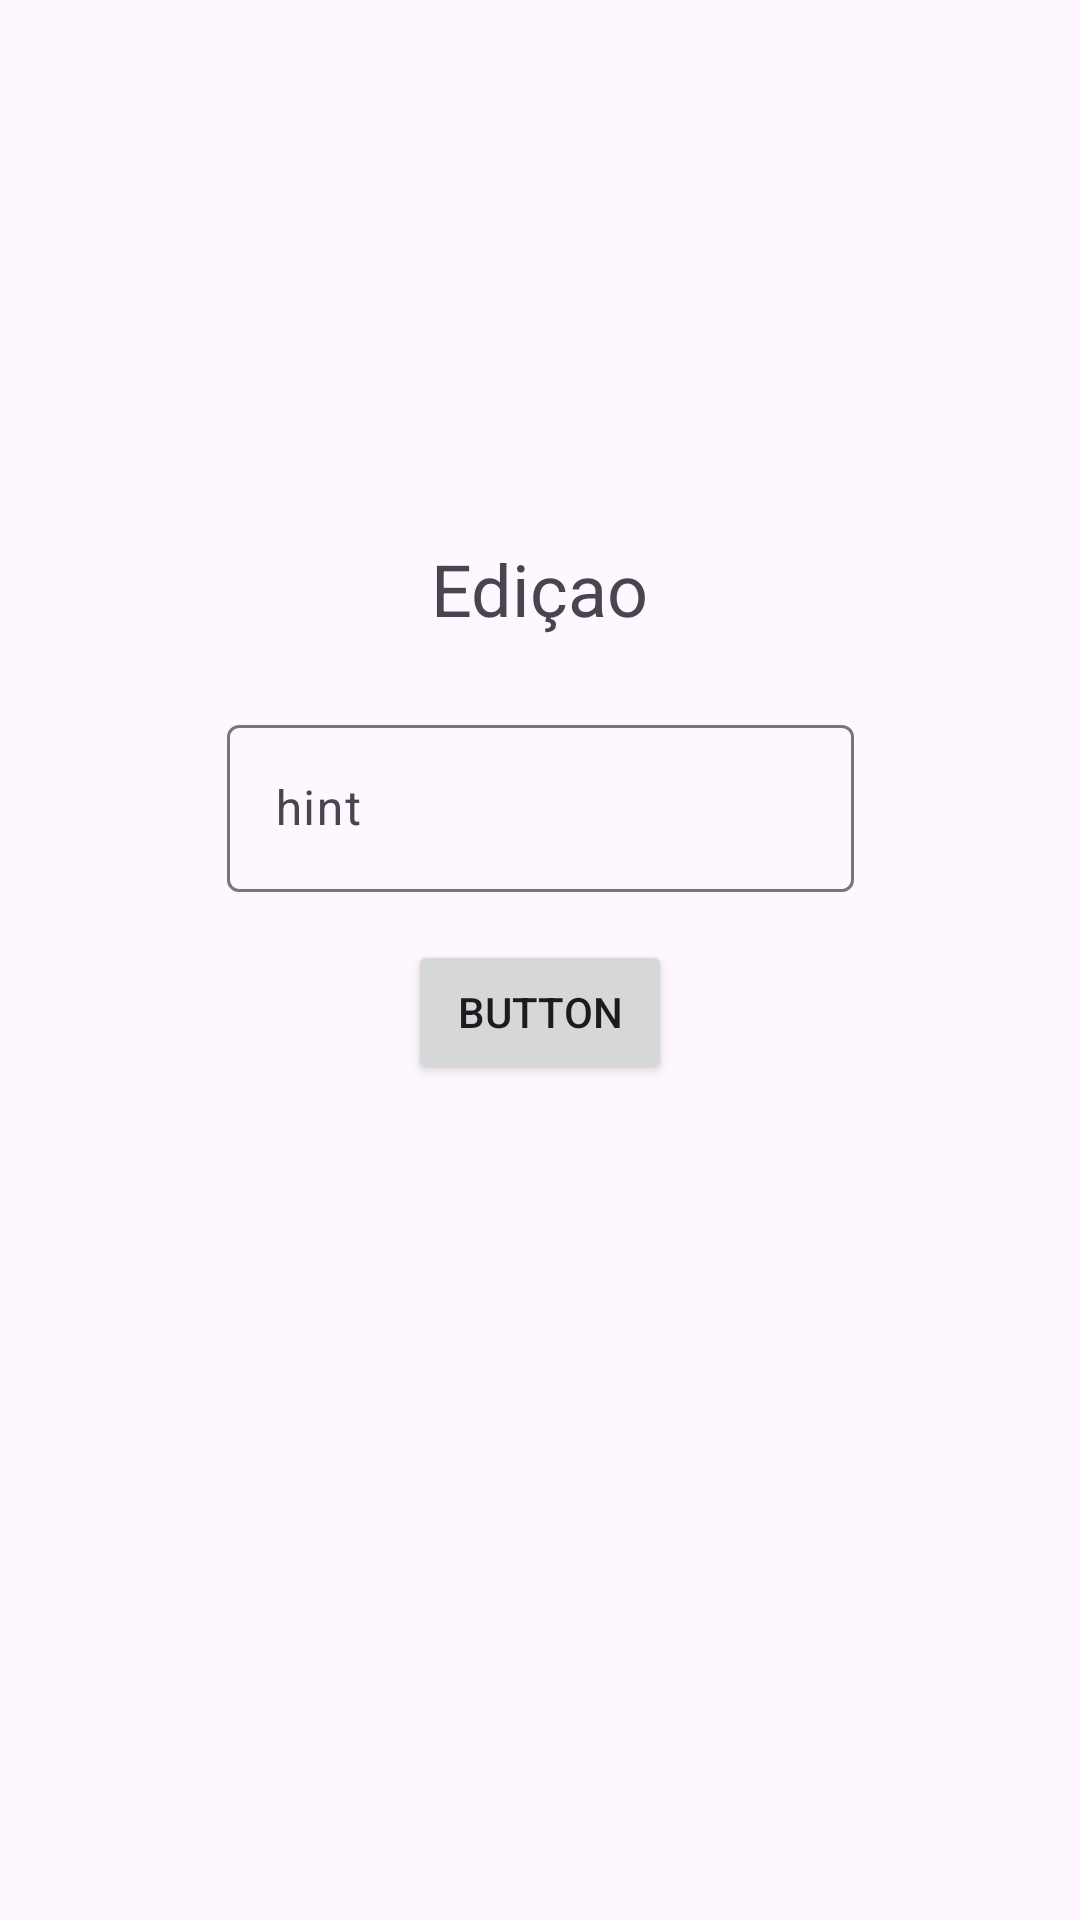

Write the Android layout XML for this screen, with the resource values it uses.
<!-- AndroidManifest.xml: application theme Theme.ProjetoAppLoja -->
<!-- res/layout/fragment_edicao_item.xml -->
<?xml version="1.0" encoding="utf-8"?>
<androidx.constraintlayout.widget.ConstraintLayout xmlns:android="http://schemas.android.com/apk/res/android"
    xmlns:app="http://schemas.android.com/apk/res-auto"
    xmlns:tools="http://schemas.android.com/tools"
    android:id="@+id/fragEdicao"
    android:layout_width="match_parent"
    android:layout_height="match_parent">

    <TextView
        android:id="@+id/textView7"
        android:layout_width="wrap_content"
        android:layout_height="wrap_content"
        android:layout_marginTop="180dp"
        android:text="Ediçao"
        android:textSize="24sp"
        app:layout_constraintEnd_toEndOf="parent"
        app:layout_constraintHorizontal_bias="0.5"
        app:layout_constraintStart_toStartOf="parent"
        app:layout_constraintTop_toTopOf="parent" />

    <Button
        android:id="@+id/btnEdicao"
        android:layout_width="wrap_content"
        android:layout_height="wrap_content"
        android:layout_marginTop="16dp"
        android:text="Button"
        app:layout_constraintEnd_toEndOf="parent"
        app:layout_constraintHorizontal_bias="0.5"
        app:layout_constraintStart_toStartOf="parent"
        app:layout_constraintTop_toBottomOf="@+id/textInputEdicao" />

    <com.google.android.material.textfield.TextInputLayout
        android:id="@+id/textInputEdicao"
        android:layout_width="209dp"
        android:layout_height="wrap_content"
        android:layout_marginTop="24dp"
        app:layout_constraintEnd_toEndOf="parent"
        app:layout_constraintHorizontal_bias="0.5"
        app:layout_constraintStart_toStartOf="parent"
        app:layout_constraintTop_toBottomOf="@+id/textView7">

        <com.google.android.material.textfield.TextInputEditText
            android:id="@+id/editTextInputEdicao"
            android:layout_width="match_parent"
            android:layout_height="wrap_content"
            android:hint="hint" />
    </com.google.android.material.textfield.TextInputLayout>

</androidx.constraintlayout.widget.ConstraintLayout>
<!-- resources referenced by this layout -->
<resources>
  <style name="Theme.ProjetoAppLoja" parent="Base.Theme.ProjetoAppLoja" />
  <style name="Base.Theme.ProjetoAppLoja" parent="Theme.Material3.DayNight.NoActionBar">
          
          <item name="colorPrimary">@color/primaria</item>
          <item name="colorPrimaryVariant">@color/primaria_variacao</item>
          <item name="colorOnPrimary">@color/terceira</item>
          <item name="colorSecondary">@color/secundaria</item>
          <item name="colorSecondaryVariant">@color/secundaria_variacao</item>
          <item name="colorOnSecondary">@color/terceira</item>
          <item name="actionOverflowButtonStyle">@style/ActionOverflowButton</item>
          <item name="navigationIconTint">@color/white</item>
          <item name="android:actionMenuTextColor">@color/black</item>
          <item name="android:itemTextAppearance">@style/myCustomMenuTextAppearance</item>
          <item name="popupMenuBackground">@color/black</item>
          <item name="android:actionOverflowMenuStyle">@color/primaria</item>
  
  
  
      </style>
  <color name="primaria">#5A030A</color>
  <color name="primaria_variacao">#77000D</color>
  <color name="terceira">#DC070D</color>
  <color name="secundaria">#95000D</color>
  <color name="secundaria_variacao">#B10106</color>
  <style name="ActionOverflowButton" parent="Widget.AppCompat.ActionButton.Overflow">
          <item name="tint">@color/white</item>
      </style>
  <color name="white">#FFFFFFFF</color>
  <color name="black">#FF000000</color>
  <style name="myCustomMenuTextAppearance" parent="@android:style/TextAppearance.Widget.IconMenu.Item">
          <item name="android:textColor">@color/primaria</item>
      </style>
</resources>
